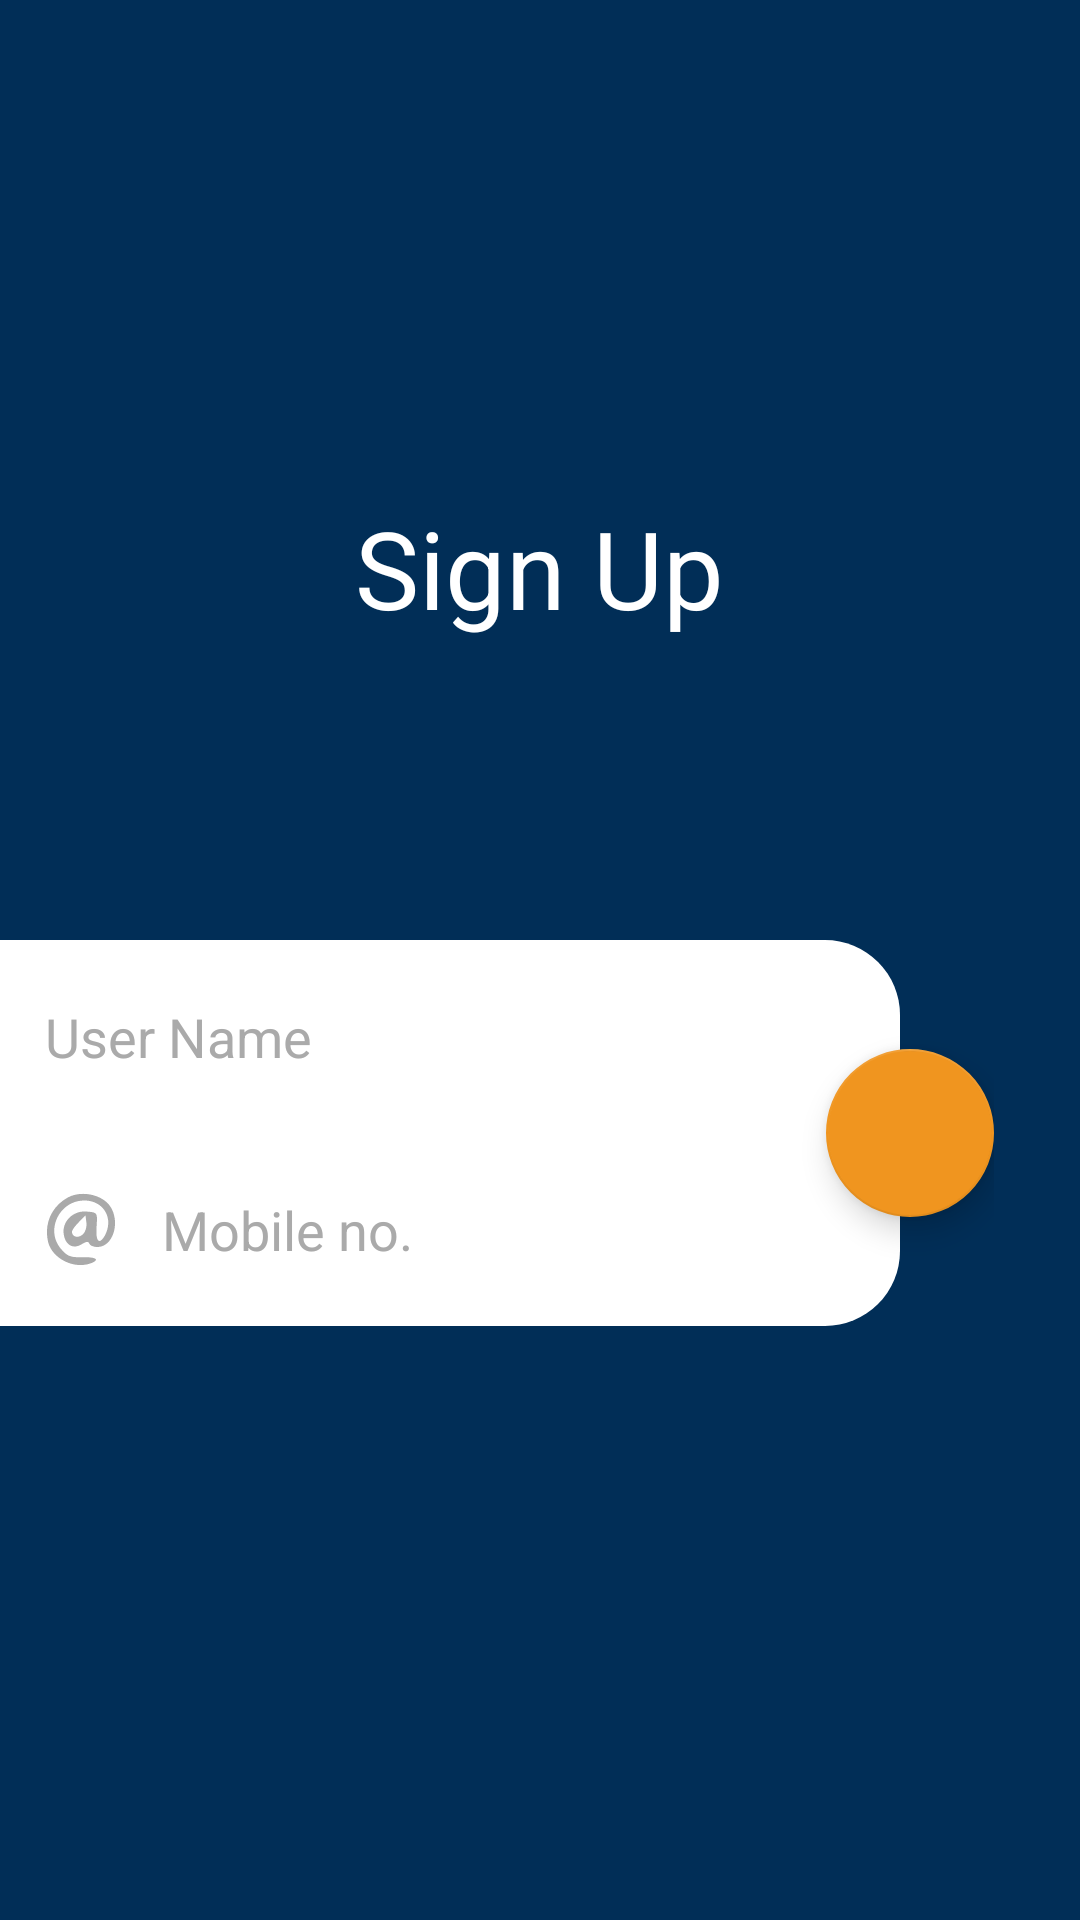

Android layout source for this screen:
<!-- AndroidManifest.xml: application theme Theme.StartoonLabs -->
<!-- res/layout/sign_up_fragment_layout.xml -->
<?xml version="1.0" encoding="utf-8"?>
<layout xmlns:android="http://schemas.android.com/apk/res/android"
    xmlns:app="http://schemas.android.com/apk/res-auto"
    xmlns:tools="http://schemas.android.com/tools">

    <ScrollView
        android:layout_width="match_parent"
        android:layout_height="match_parent">

        <LinearLayout
            android:layout_width="match_parent"
            android:layout_height="wrap_content"
            android:paddingBottom="30dp"
            android:background="@color/color_primary"
            android:orientation="vertical">

            <ImageView
                android:id="@+id/back_btn"
                android:layout_width="30dp"
                android:contentDescription="@string/back_arrow"
                android:layout_height="30dp"
                android:layout_marginStart="15dp"
                android:layout_marginTop="15dp"
                android:padding="5dp"
                android:src="@drawable/ic_back_arrow" />

            <TextView
                android:layout_width="wrap_content"
                android:layout_height="wrap_content"
                android:layout_gravity="center_horizontal"
                android:layout_marginTop="120dp"
                android:text="@string/sign_up"
                android:textAppearance="@style/TextAppearance.Material3.DisplaySmall"
                android:textColor="@color/white" />

            <RelativeLayout
                android:layout_width="wrap_content"
                android:layout_height="wrap_content"
                android:layout_marginTop="100dp">

                <EditText
                    android:id="@+id/user_name"
                    android:autofillHints=""
                    android:layout_width="300dp"
                    android:layout_height="wrap_content"
                    android:background="@drawable/sign_up_et_bg"
                    android:drawableStart="@drawable/ic_user_outline"
                    android:drawablePadding="15dp"
                    android:hint="@string/user_name"
                    android:inputType="text"
                    android:maxLength="15"
                    android:paddingHorizontal="15dp"
                    android:paddingVertical="20dp"
                    android:textColorHint="@android:color/darker_gray"
                    app:drawableTint="@android:color/darker_gray"
                    android:textColor="@color/black"/>

                <EditText
                    android:id="@+id/mobile_number"
                    android:autofillHints=""
                    android:layout_width="300dp"
                    android:layout_height="wrap_content"
                    android:background="@drawable/sign_up_et_bg"
                    android:drawableStart="@drawable/at_the_rate"
                    android:drawablePadding="15dp"
                    android:hint="@string/mobile_hint"
                    android:inputType="number"
                    android:maxLength="10"
                    android:paddingHorizontal="15dp"
                    android:paddingVertical="20dp"
                    android:textColorHint="@android:color/darker_gray"
                    android:textColor="@color/black"
                    app:drawableTint="@android:color/darker_gray"
                    android:layout_below="@id/user_name"/>

                <com.google.android.material.floatingactionbutton.FloatingActionButton
                    android:id="@+id/sign_up_btn"
                    android:layout_width="wrap_content"
                    android:layout_height="wrap_content"
                    android:contentDescription="@string/next_btn"
                    android:layout_centerVertical="true"
                    android:layout_toEndOf="@id/user_name"
                    android:layout_marginStart="-25dp"
                    app:backgroundTint="@color/orange"
                    android:src="@drawable/ic_next_arrow"
                    app:tint="@color/white"
                    />

            </RelativeLayout>

            <TextView
                android:id="@+id/error_msg"
                android:visibility="gone"
                android:layout_width="wrap_content"
                android:layout_height="wrap_content"
                android:layout_gravity="center_horizontal"
                tools:text="error message here"
                android:textAlignment="center"
                android:textColor="@android:color/holo_red_light"
                android:layout_marginTop="50dp"
                android:layout_marginBottom="50dp"/>

        </LinearLayout>

    </ScrollView>
</layout>
<!-- resources referenced by this layout -->
<resources>
  <color name="black">#FF000000</color>
  <color name="color_primary">#012E57</color>
  <color name="orange">#f0951f</color>
  <color name="white">#FFFFFFFF</color>
  <!-- drawable at_the_rate (drawable) -->
  <vector xmlns:android="http://schemas.android.com/apk/res/android"
      android:width="24dp"
      android:height="24dp"
      android:viewportWidth="24"
      android:viewportHeight="24">
    <path
        android:pathData="M7.6,1.5c-5.5,3 -8.1,9 -6.5,15.1 1.6,5.5 8.8,8.9 14.3,6.8 3,-1.2 1.6,-2.1 -3,-2 -3.9,0.1 -5,-0.3 -7.1,-2.8 -5.3,-6.2 -0.5,-16.1 7.8,-16.1 6.4,-0 9.9,5.9 6.9,11.6 -1.9,3.4 -3.2,2.1 -2.8,-2.9 0.3,-4.7 0.3,-4.7 -3.1,-5 -4.5,-0.5 -8.3,3 -7.9,7.2 0.4,3.9 3.1,5.5 6,3.7 1.6,-1 2.3,-1 2.6,-0.2 0.2,0.6 1.4,1.1 2.6,1.1 5.9,-0 8.1,-9.9 3.4,-14.7 -3.2,-3.1 -9.2,-4 -13.2,-1.8zM12.7,13.7c-1.5,1.5 -3.7,1 -3.7,-0.8 0,-0.5 1,-1.9 2.3,-3.2l2.2,-2.2 0.3,2.4c0.2,1.3 -0.3,3 -1.1,3.8z"
        android:fillColor="#000000"
        android:strokeColor="#00000000"/>
  </vector>
  <!-- drawable sign_up_et_bg (drawable) -->
  <?xml version="1.0" encoding="utf-8"?>
  <shape xmlns:android="http://schemas.android.com/apk/res/android"
      android:shape="rectangle">
  
      <corners
          android:topRightRadius="25dp"
          android:bottomRightRadius="25dp"/>
  
      <solid
          android:color="@color/white"/>
  
  </shape>
  <string name="back_arrow">back_arrow</string>
  <string name="mobile_hint">Mobile no.</string>
  <string name="next_btn">next_btn</string>
  <string name="sign_up"> Sign Up</string>
  <string name="user_name">User Name</string>
  <style name="Theme.StartoonLabs" parent="Theme.MaterialComponents.DayNight.NoActionBar">
          
          <item name="colorPrimary">@color/color_primary</item>
          <item name="colorPrimaryVariant">@color/color_primary</item>
          <item name="colorOnPrimary">@color/white</item>
          
          <item name="colorSecondary">@color/teal_200</item>
          <item name="colorSecondaryVariant">@color/teal_700</item>
          <item name="colorOnSecondary">@color/black</item>
          
          <item name="android:statusBarColor">?attr/colorPrimaryVariant</item>
          
          <item name="android:windowBackground">@drawable/splash_bg</item>
      </style>
  <color name="teal_200">#FF03DAC5</color>
  <color name="teal_700">#FF018786</color>
  <!-- drawable splash_bg (drawable) -->
  <?xml version="1.0" encoding="utf-8"?>
  <layer-list xmlns:android="http://schemas.android.com/apk/res/android">
  
      <item>
          <shape android:shape="rectangle">
              <solid android:color="@color/color_primary"/>
          </shape>
      </item>
  
      <item android:width="100dp"
          android:height="100dp"
          android:drawable="@drawable/startoon"
          android:gravity="center">
      </item>
  
  </layer-list>
  <!-- drawable startoon: png bitmap (drawable-hdpi, 35576 bytes) -->
</resources>
